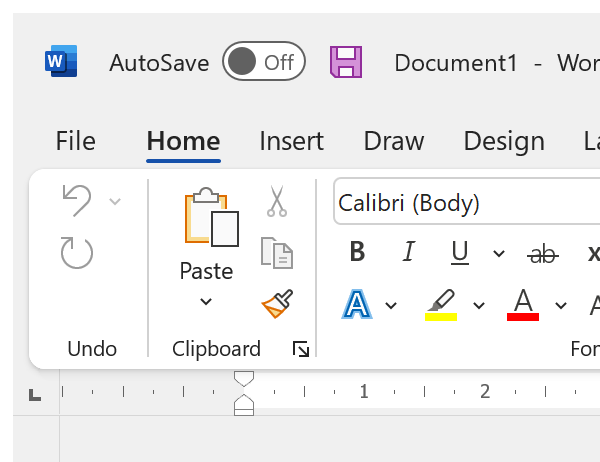
Workflow: For Each Activity

Step 1: Attach Window 'winword.exe Document1' on the element (winword.exe)

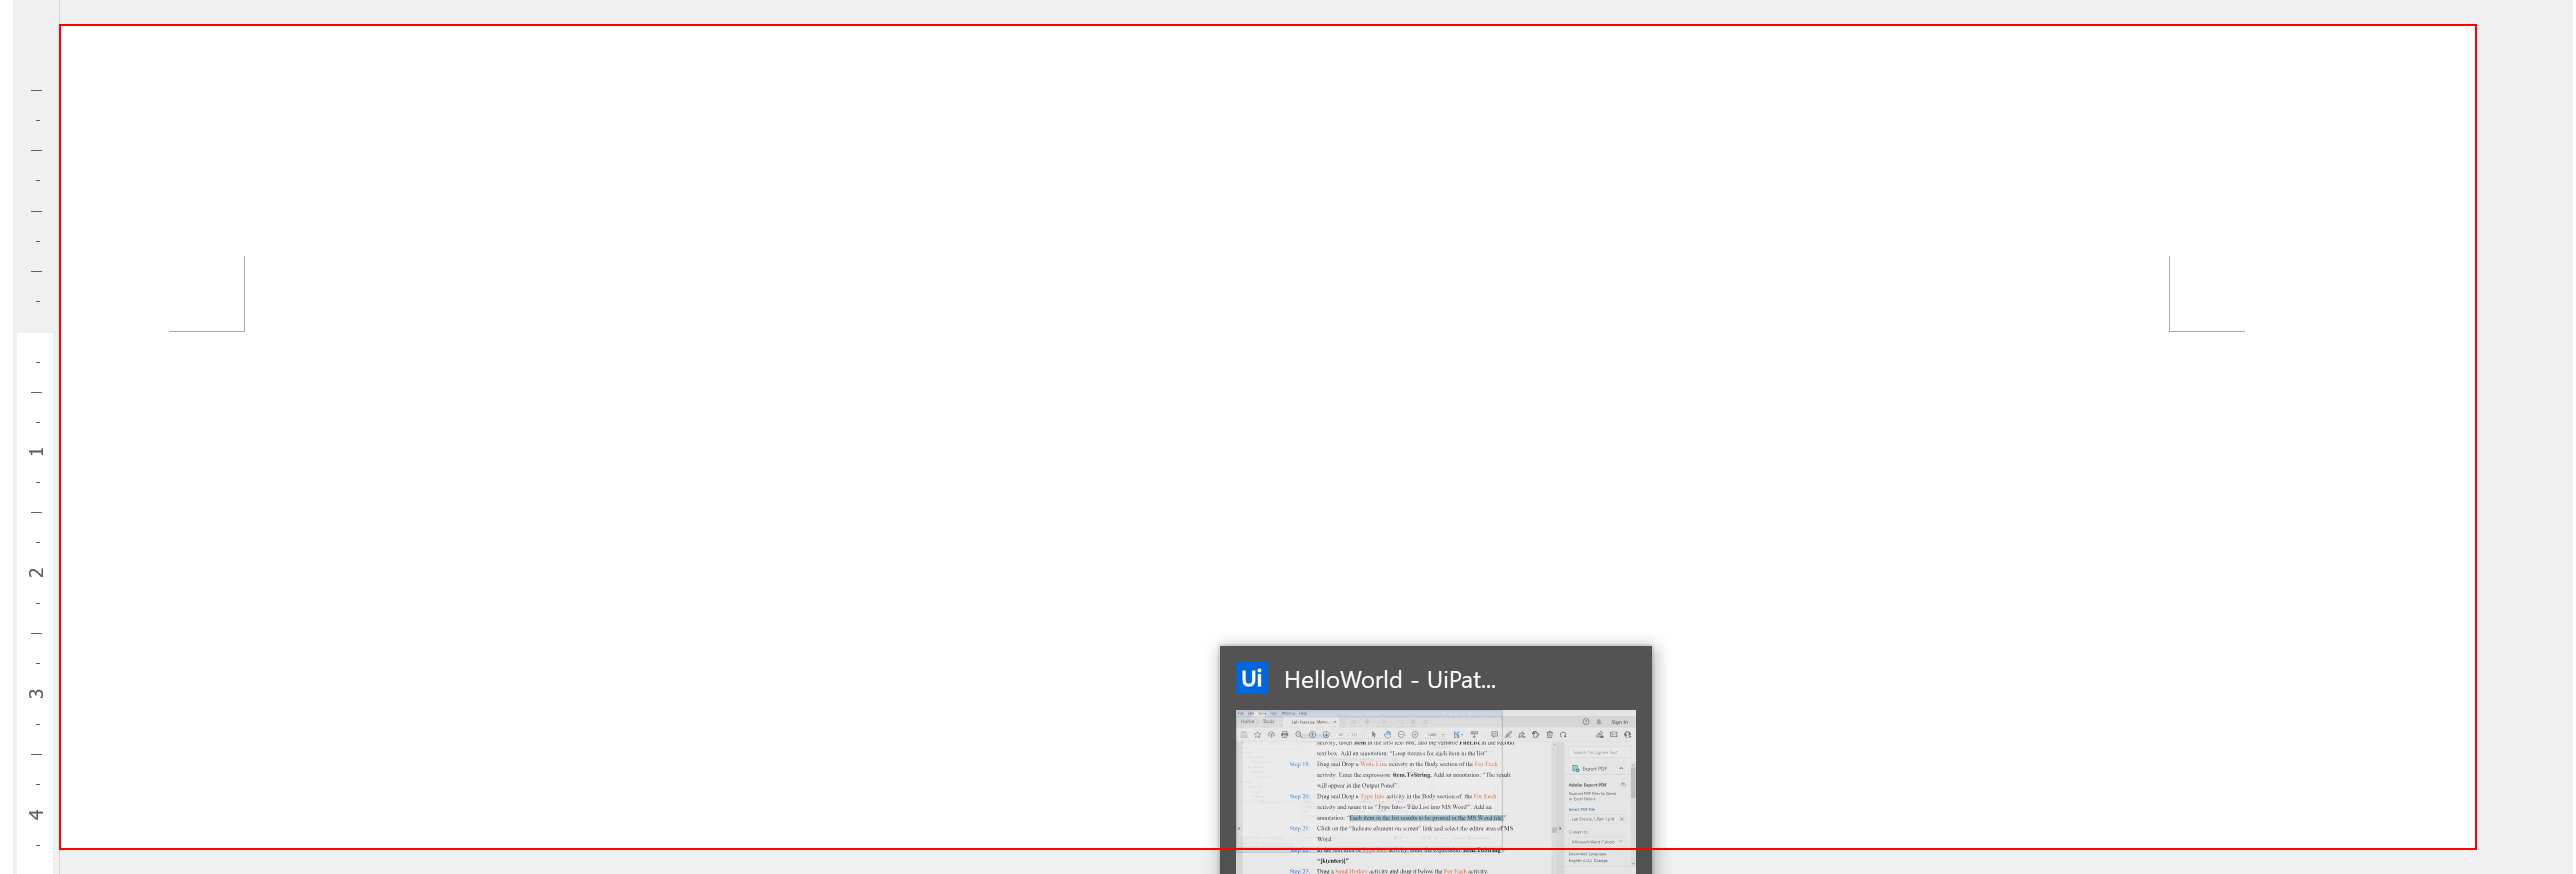
Step 2: type "[item.ToString + "[k(enter)]"]" into the page 'Page 1'

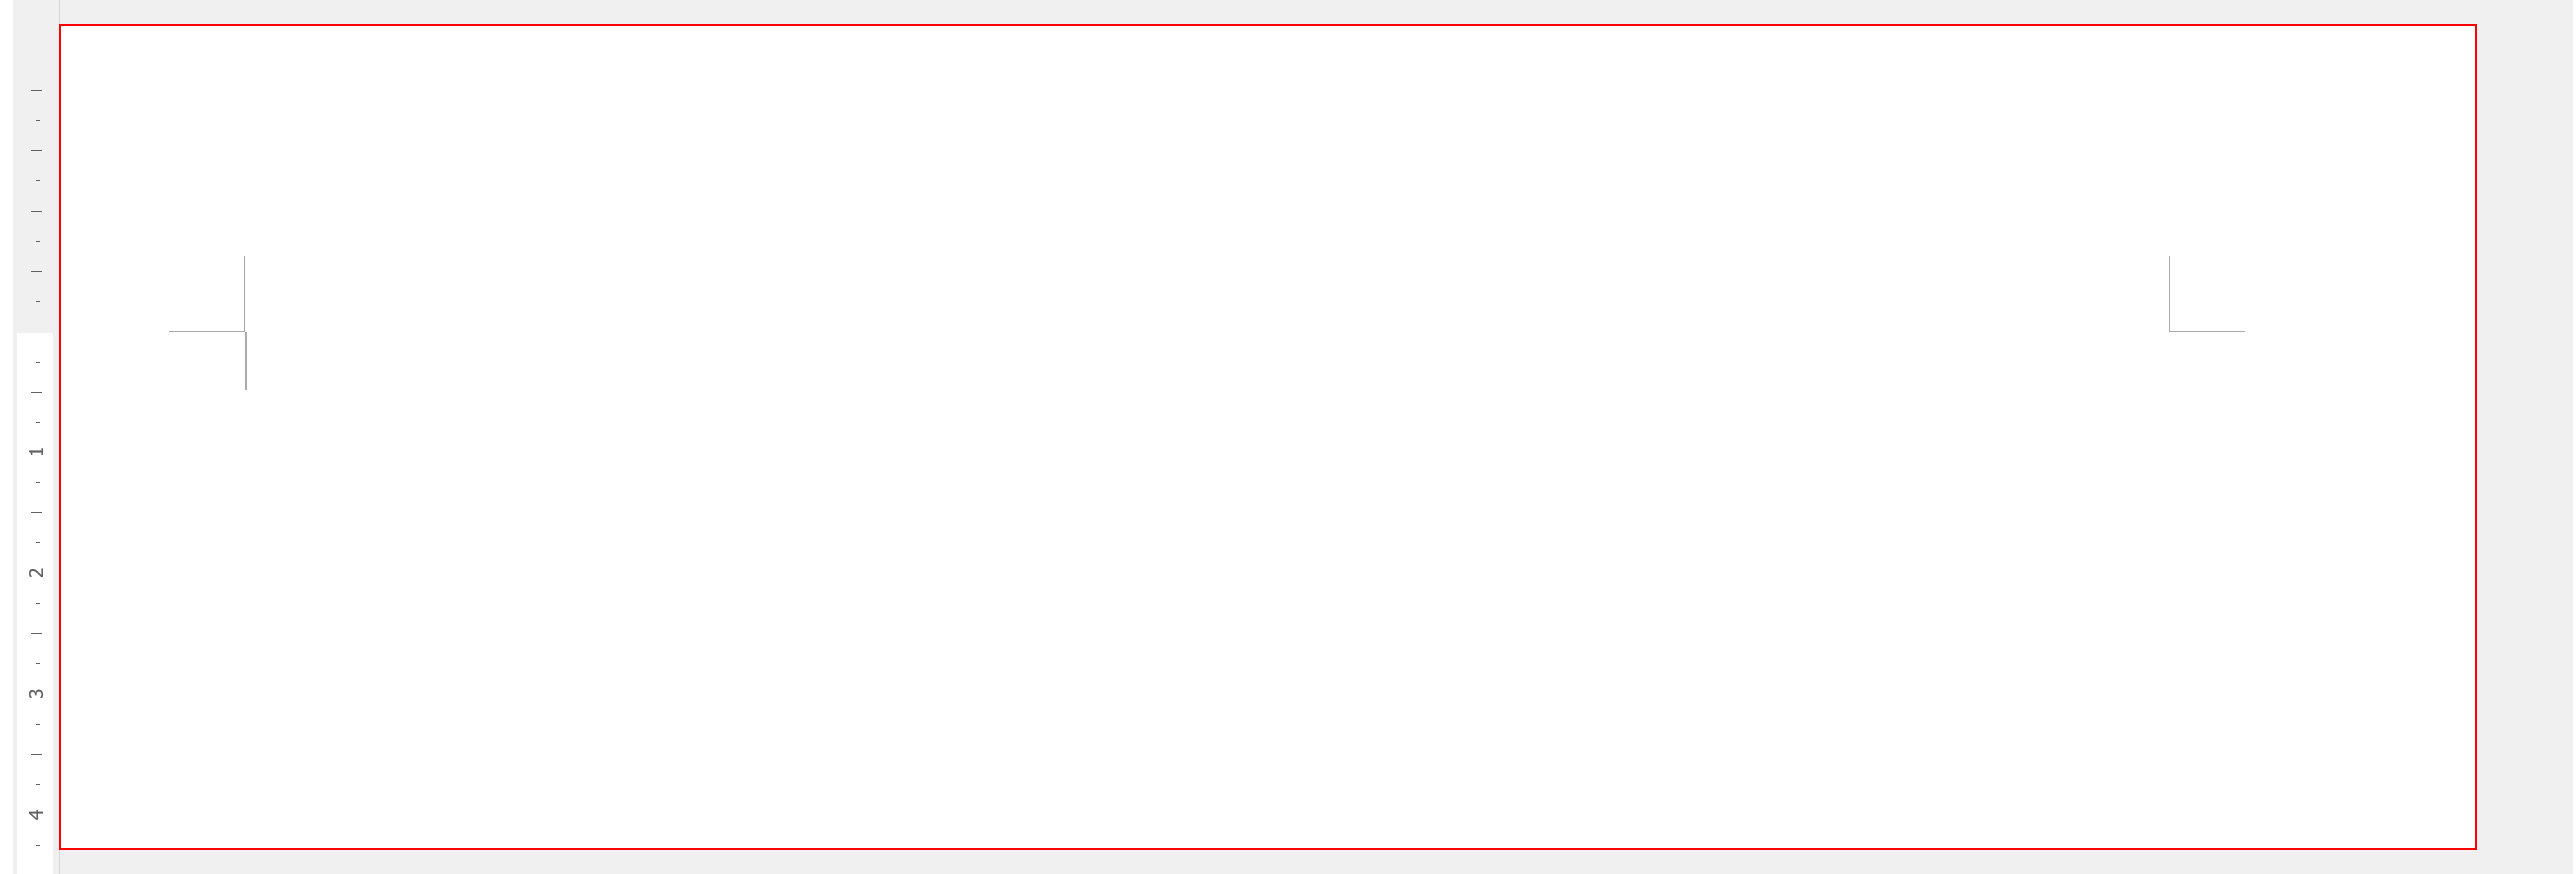
Step 3: type a value into the page 'Page 1'

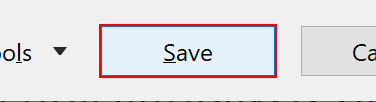
Step 4: click on 'Button  Save' in window 'Save As' (winword.exe)

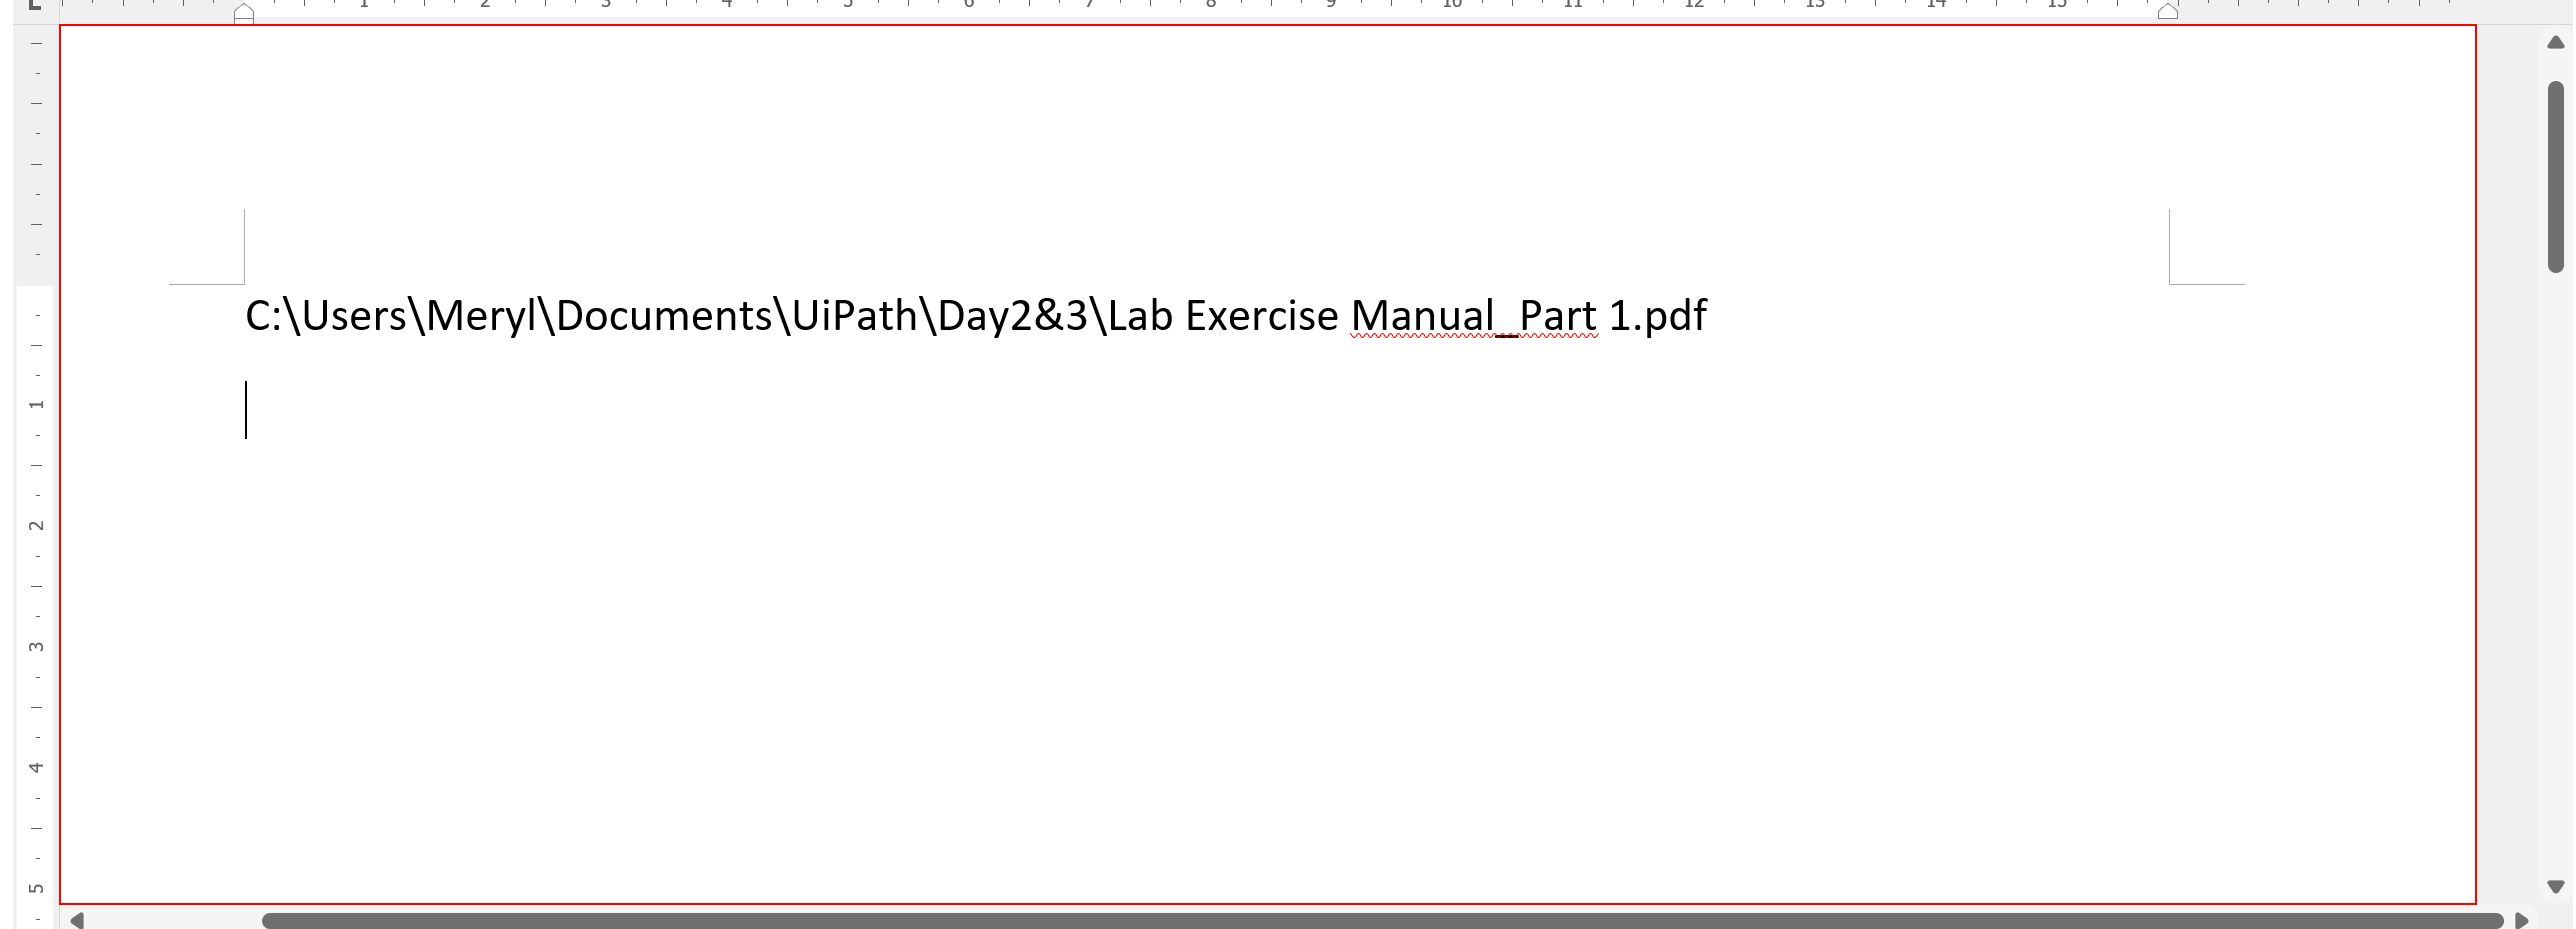
Step 5: type a value into the page 'Page 1' in window 'C - Word' (winword.exe)